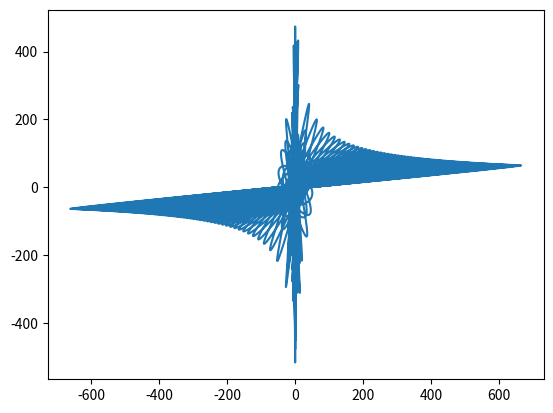
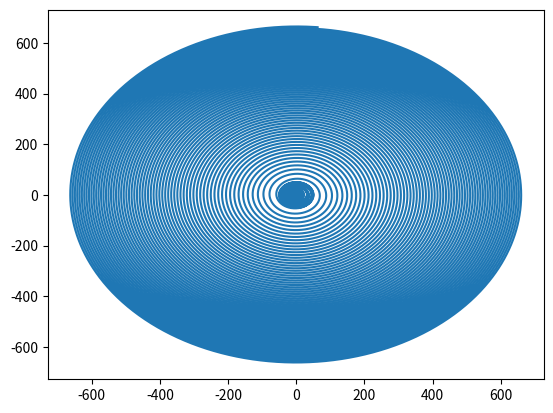

Write the Python code that produced these figures, in order.
# -*- coding: utf-8 -*-
"""
Created on Sat Mar  5 13:13:18 2022

@author: sebzi
"""

import numpy as np
import matplotlib.pyplot as plt
from sympy import *
import math
from numpy import *
import cmath
from matplotlib import cm
from matplotlib.ticker import LinearLocator, FormatStrFormatter
from mpl_toolkits.mplot3d import Axes3D
from scipy.integrate import odeint
import time
from scipy.optimize import brentq

#from numba import jit
start = time.time()

#parameter values
a1 = 0
b1= 0.495
M1 = 2.05*10**10
a2 = 7.258
b2 = 0.520
M2 = 25.47*10**10
qa = 1.2
qb = 0.9
Ohm = 60
G = 4.3009*10**(-6)

#equations of motion
#@jit
def Hz0(a,t):
    x, y,  px, py = a
    

    dadt = [px + Ohm*y, py - Ohm*x, Ohm*py - x*G* ( M1* (x**2 + y**2/ qa**2 + (a1 + b1 )**2 )**(-1.5) + M2* (x**2 + y**2/ qa**2 + (a2+ b2 )**2 )**(-1.5) ),
           -Ohm*px - (y/qa**2) *G* ( M1* (x**2 + y**2/ qa**2 + (a1 + b1 )**2 )**(-1.5) + M2* (x**2 + y**2/ qa**2 +  (a2 + b2 )**2)**(-1.5) )]
    return dadt

#y derivatives to find the PSS
#@jit
def ydevz0(b,t):
    x, y,  px, py, t = b
    

    dbdy = [ (px + Ohm*y)/(py - Ohm*x) , 1, (Ohm*py - x*G* ( M1* (x**2 + y**2/ qa**2 + (a1 + b1 )**2 )**(-1.5) + M2* (x**2 + y**2/ qa**2 + (a2+ b2 )**2 )**(-1.5) ) )/ (py - Ohm*x),
           (-Ohm*px - (y/qa**2) *G* ( M1* (x**2 + y**2/ qa**2 + (a1 + b1 )**2 )**(-1.5) + M2* (x**2 + y**2/ qa**2 +  (a2 + b2 )**2)**(-1.5) ) )/(py - Ohm*x), 1/(py - Ohm*x)]
    return dbdy

def xdevz0(b,t):
    x, y,  px, py, t = b
    

    dbdy = [ 1 , (py - Ohm*x )/(px + Ohm*y), (Ohm*py - x*G* ( M1* (x**2 + y**2/ qa**2 + (a1 + b1 )**2 )**(-1.5) + M2* (x**2 + y**2/ qa**2 + (a2+ b2 )**2 )**(-1.5) ) )/ (px + Ohm*y),
           (-Ohm*px - (y/qa**2) *G* ( M1* (x**2 + y**2/ qa**2 + (a1 + b1 )**2 )**(-1.5) + M2* (x**2 + y**2/ qa**2 +  (a2 + b2 )**2)**(-1.5) ) )/(px + Ohm*y), 1/(px + Ohm*y)]
    return dbdy

#potential
def potential(x,y,z,PARAMETERS = [a1,b1,M1,a2,b2,M2,qa,Ohm,G]):

    
    V = -G*M1*(x**2 + y**2/qa**2 + (a1 + (z**2/qb**2 + b1**2)**(0.5)  )**2)**(-0.5) - G*M2* (x**2 + y**2/qa**2 + (a2 + (z**2/qb**2 + b2**2)**(0.5)   )**2 )**(-0.5) 
    return V


#Hamiltonian
def Hamiltonian(x,y,px,py):
  
    H = 0.5*(px**2 + py**2) + potential(x,y,0) -Ohm*(x*py - y*px)
    return H


#coordinate value which is being kept fixed
 #keep 0

#energy
A = 43950
H0 = -4.1 *A #hamiltonian

#time for which the trahectory is calculated
T = 150000 #timesteps
t = np.linspace(0.0, 15.0, T)




def poincy(y0,py0):
    
    x0 = 0 #fixed coordinate value
    
    delta = Ohm**2 *y0**2 - 2*(0.5*py0**2 + potential(x0,y0,0) - H0) 
    
    if delta>= 0:
    
        px0 = -Ohm*y0 + np.sqrt(delta) #finding the required py IC for the given energy
        
        a0 = [x0, y0,px0, py0] #initial condition
        
    
        
        sol = odeint(Hz0, a0, t) #solving the eqns
        
        x = sol[:,0]
        y = sol[:,1]
          #     z = sol[:,2]
        px = sol[:,2]
        py = sol[:,3]
    
    return x,y,px,py

a = poincy(2.7,0)

x= a[0]
y = a[1]
py = a[3]

plt.figure()
plt.plot(y,py)

plt.figure()
plt.plot(x,y)
